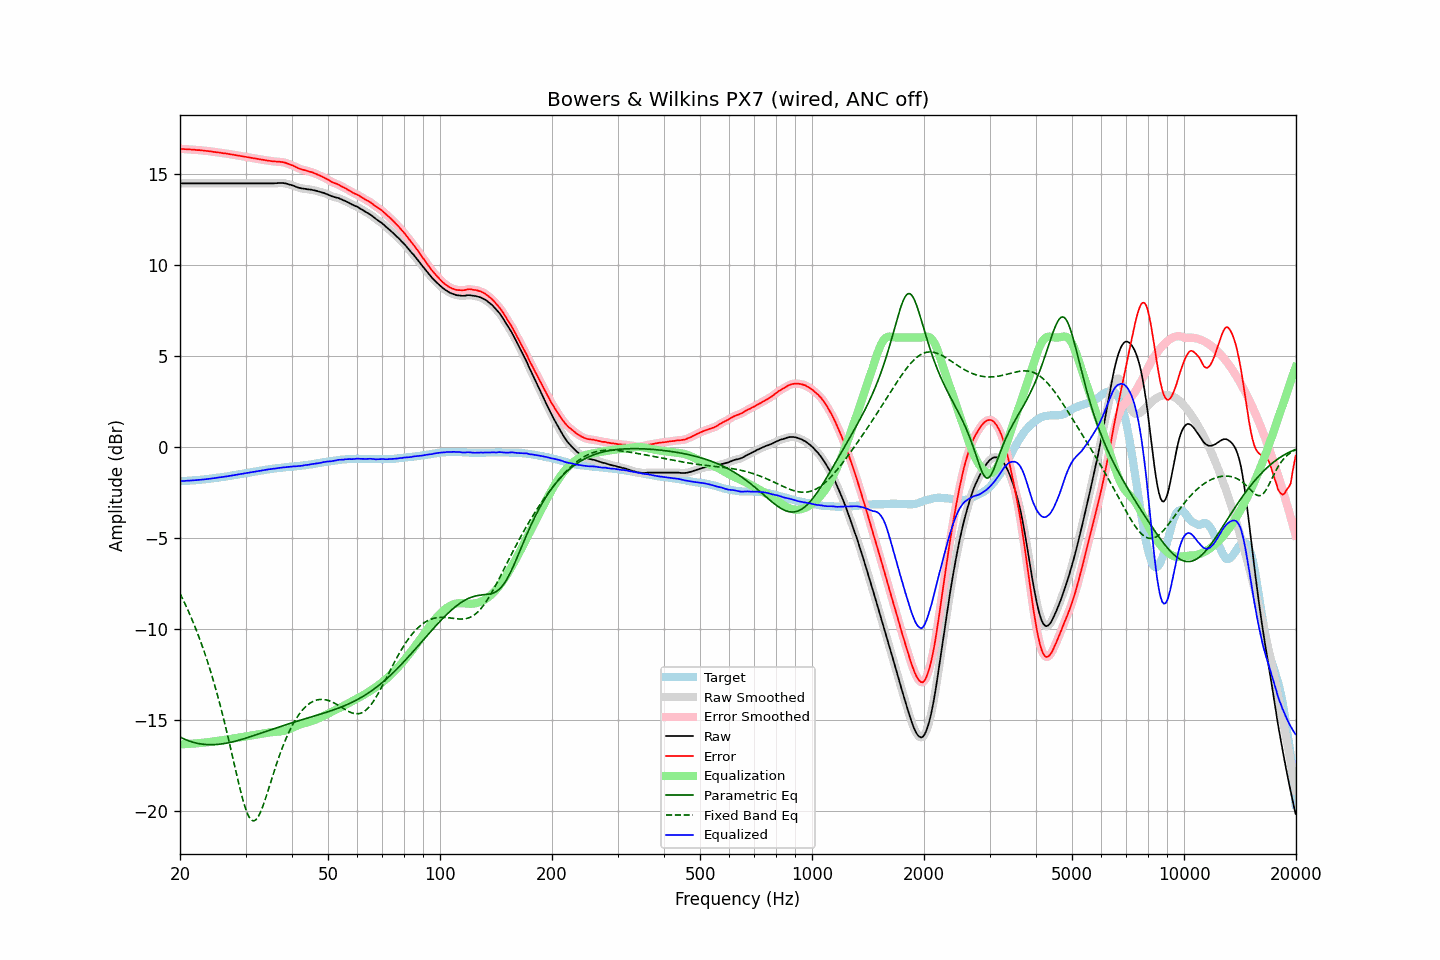

Source data for this figure (header and first rows):
frequency, raw, error, smoothed, error_smoothed, equalization, parametric_eq, fixed_band_eq, equalized_raw, equalized_smoothed, target
20.00, 14.46, 16.36, 14.46, 16.36, -16.36, -15.95, -8.07, -1.90, -1.90, -1.90
20.20, 14.46, 16.36, 14.46, 16.36, -16.36, -16.00, -8.25, -1.89, -1.89, -1.90
20.40, 14.46, 16.35, 14.46, 16.35, -16.35, -16.04, -8.43, -1.89, -1.89, -1.89
20.61, 14.46, 16.34, 14.46, 16.34, -16.35, -16.08, -8.61, -1.88, -1.88, -1.88
20.81, 14.46, 16.34, 14.46, 16.34, -16.34, -16.11, -8.80, -1.88, -1.88, -1.88
21.02, 14.46, 16.33, 14.46, 16.33, -16.33, -16.15, -9.00, -1.87, -1.87, -1.87
21.23, 14.46, 16.33, 14.46, 16.33, -16.33, -16.18, -9.20, -1.87, -1.87, -1.87
21.44, 14.46, 16.32, 14.46, 16.32, -16.32, -16.21, -9.40, -1.86, -1.86, -1.86
21.66, 14.46, 16.31, 14.46, 16.32, -16.32, -16.24, -9.61, -1.85, -1.85, -1.85
21.87, 14.46, 16.31, 14.46, 16.31, -16.31, -16.26, -9.83, -1.85, -1.85, -1.85
22.09, 14.46, 16.30, 14.46, 16.30, -16.30, -16.28, -10.05, -1.84, -1.84, -1.84
22.31, 14.46, 16.29, 14.46, 16.30, -16.30, -16.30, -10.28, -1.83, -1.83, -1.83
22.54, 14.46, 16.29, 14.46, 16.29, -16.29, -16.32, -10.51, -1.83, -1.83, -1.83
22.76, 14.46, 16.28, 14.46, 16.28, -16.28, -16.33, -10.75, -1.82, -1.82, -1.82
22.99, 14.46, 16.27, 14.46, 16.27, -16.27, -16.35, -11.00, -1.81, -1.81, -1.81
23.22, 14.46, 16.26, 14.46, 16.26, -16.26, -16.36, -11.25, -1.80, -1.80, -1.80
23.45, 14.46, 16.25, 14.46, 16.25, -16.25, -16.37, -11.51, -1.79, -1.79, -1.79
23.69, 14.46, 16.24, 14.46, 16.24, -16.24, -16.37, -11.78, -1.78, -1.78, -1.78
23.92, 14.46, 16.23, 14.46, 16.23, -16.23, -16.37, -12.05, -1.77, -1.77, -1.77
24.16, 14.46, 16.22, 14.46, 16.22, -16.22, -16.38, -12.34, -1.76, -1.76, -1.76
24.40, 14.46, 16.21, 14.46, 16.21, -16.21, -16.38, -12.63, -1.75, -1.75, -1.75
24.65, 14.46, 16.19, 14.46, 16.19, -16.20, -16.37, -12.93, -1.73, -1.73, -1.73
24.89, 14.46, 16.18, 14.46, 16.18, -16.18, -16.37, -13.24, -1.72, -1.72, -1.72
25.14, 14.46, 16.17, 14.46, 16.17, -16.17, -16.36, -13.55, -1.71, -1.71, -1.71
25.39, 14.46, 16.16, 14.46, 16.16, -16.16, -16.35, -13.88, -1.70, -1.70, -1.70
25.65, 14.46, 16.15, 14.46, 16.15, -16.15, -16.34, -14.21, -1.69, -1.69, -1.69
25.91, 14.46, 16.13, 14.46, 16.13, -16.14, -16.33, -14.55, -1.67, -1.67, -1.67
26.16, 14.46, 16.12, 14.46, 16.12, -16.12, -16.32, -14.90, -1.66, -1.66, -1.66
26.43, 14.46, 16.11, 14.46, 16.11, -16.11, -16.30, -15.26, -1.65, -1.65, -1.65
26.69, 14.46, 16.10, 14.46, 16.10, -16.10, -16.29, -15.63, -1.63, -1.63, -1.64
26.96, 14.46, 16.08, 14.46, 16.08, -16.08, -16.27, -16.00, -1.62, -1.62, -1.62
27.23, 14.46, 16.07, 14.46, 16.07, -16.07, -16.25, -16.38, -1.61, -1.61, -1.61
27.50, 14.46, 16.05, 14.46, 16.05, -16.05, -16.23, -16.77, -1.59, -1.59, -1.59
27.77, 14.46, 16.04, 14.46, 16.04, -16.04, -16.21, -17.15, -1.58, -1.58, -1.58
28.05, 14.46, 16.02, 14.46, 16.02, -16.02, -16.19, -17.54, -1.56, -1.56, -1.56
28.33, 14.46, 16.01, 14.46, 16.01, -16.01, -16.17, -17.93, -1.55, -1.55, -1.55
28.62, 14.46, 15.99, 14.46, 15.99, -15.99, -16.14, -18.31, -1.53, -1.53, -1.53
28.90, 14.46, 15.98, 14.46, 15.98, -15.98, -16.12, -18.68, -1.52, -1.52, -1.52
29.19, 14.46, 15.96, 14.46, 15.96, -15.96, -16.09, -19.03, -1.50, -1.50, -1.50
29.48, 14.46, 15.95, 14.46, 15.95, -15.95, -16.07, -19.37, -1.49, -1.49, -1.49
29.78, 14.46, 15.93, 14.46, 15.93, -15.93, -16.04, -19.67, -1.47, -1.47, -1.47
30.08, 14.46, 15.92, 14.46, 15.92, -15.92, -16.01, -19.94, -1.46, -1.46, -1.46
30.38, 14.46, 15.90, 14.46, 15.90, -15.90, -15.99, -20.17, -1.44, -1.44, -1.44
30.68, 14.46, 15.89, 14.46, 15.89, -15.89, -15.96, -20.35, -1.43, -1.43, -1.43
30.99, 14.46, 15.87, 14.46, 15.87, -15.87, -15.93, -20.47, -1.41, -1.41, -1.41
31.30, 14.46, 15.86, 14.46, 15.86, -15.86, -15.90, -20.54, -1.40, -1.40, -1.40
31.61, 14.46, 15.84, 14.46, 15.84, -15.84, -15.87, -20.56, -1.38, -1.38, -1.38
31.93, 14.46, 15.83, 14.46, 15.83, -15.83, -15.84, -20.51, -1.37, -1.37, -1.37
32.24, 14.46, 15.81, 14.46, 15.81, -15.81, -15.81, -20.42, -1.35, -1.35, -1.35
32.57, 14.46, 15.80, 14.46, 15.80, -15.80, -15.78, -20.28, -1.34, -1.34, -1.34
32.89, 14.46, 15.78, 14.46, 15.78, -15.78, -15.75, -20.10, -1.32, -1.32, -1.32
33.22, 14.46, 15.77, 14.46, 15.77, -15.77, -15.72, -19.88, -1.31, -1.31, -1.31
33.55, 14.46, 15.75, 14.46, 15.75, -15.75, -15.69, -19.64, -1.29, -1.29, -1.29
33.89, 14.46, 15.74, 14.46, 15.74, -15.74, -15.66, -19.39, -1.28, -1.28, -1.28
34.23, 14.46, 15.72, 14.46, 15.72, -15.72, -15.63, -19.12, -1.26, -1.26, -1.26
34.57, 14.46, 15.71, 14.46, 15.71, -15.71, -15.60, -18.84, -1.25, -1.25, -1.25
34.92, 14.46, 15.70, 14.46, 15.70, -15.70, -15.57, -18.55, -1.24, -1.24, -1.24
35.27, 14.46, 15.68, 14.46, 15.69, -15.69, -15.54, -18.27, -1.23, -1.23, -1.22
35.62, 14.46, 15.67, 14.46, 15.67, -15.68, -15.51, -17.99, -1.22, -1.22, -1.21
35.97, 14.47, 15.67, 14.47, 15.67, -15.67, -15.48, -17.72, -1.20, -1.20, -1.20
... 635 more rows
